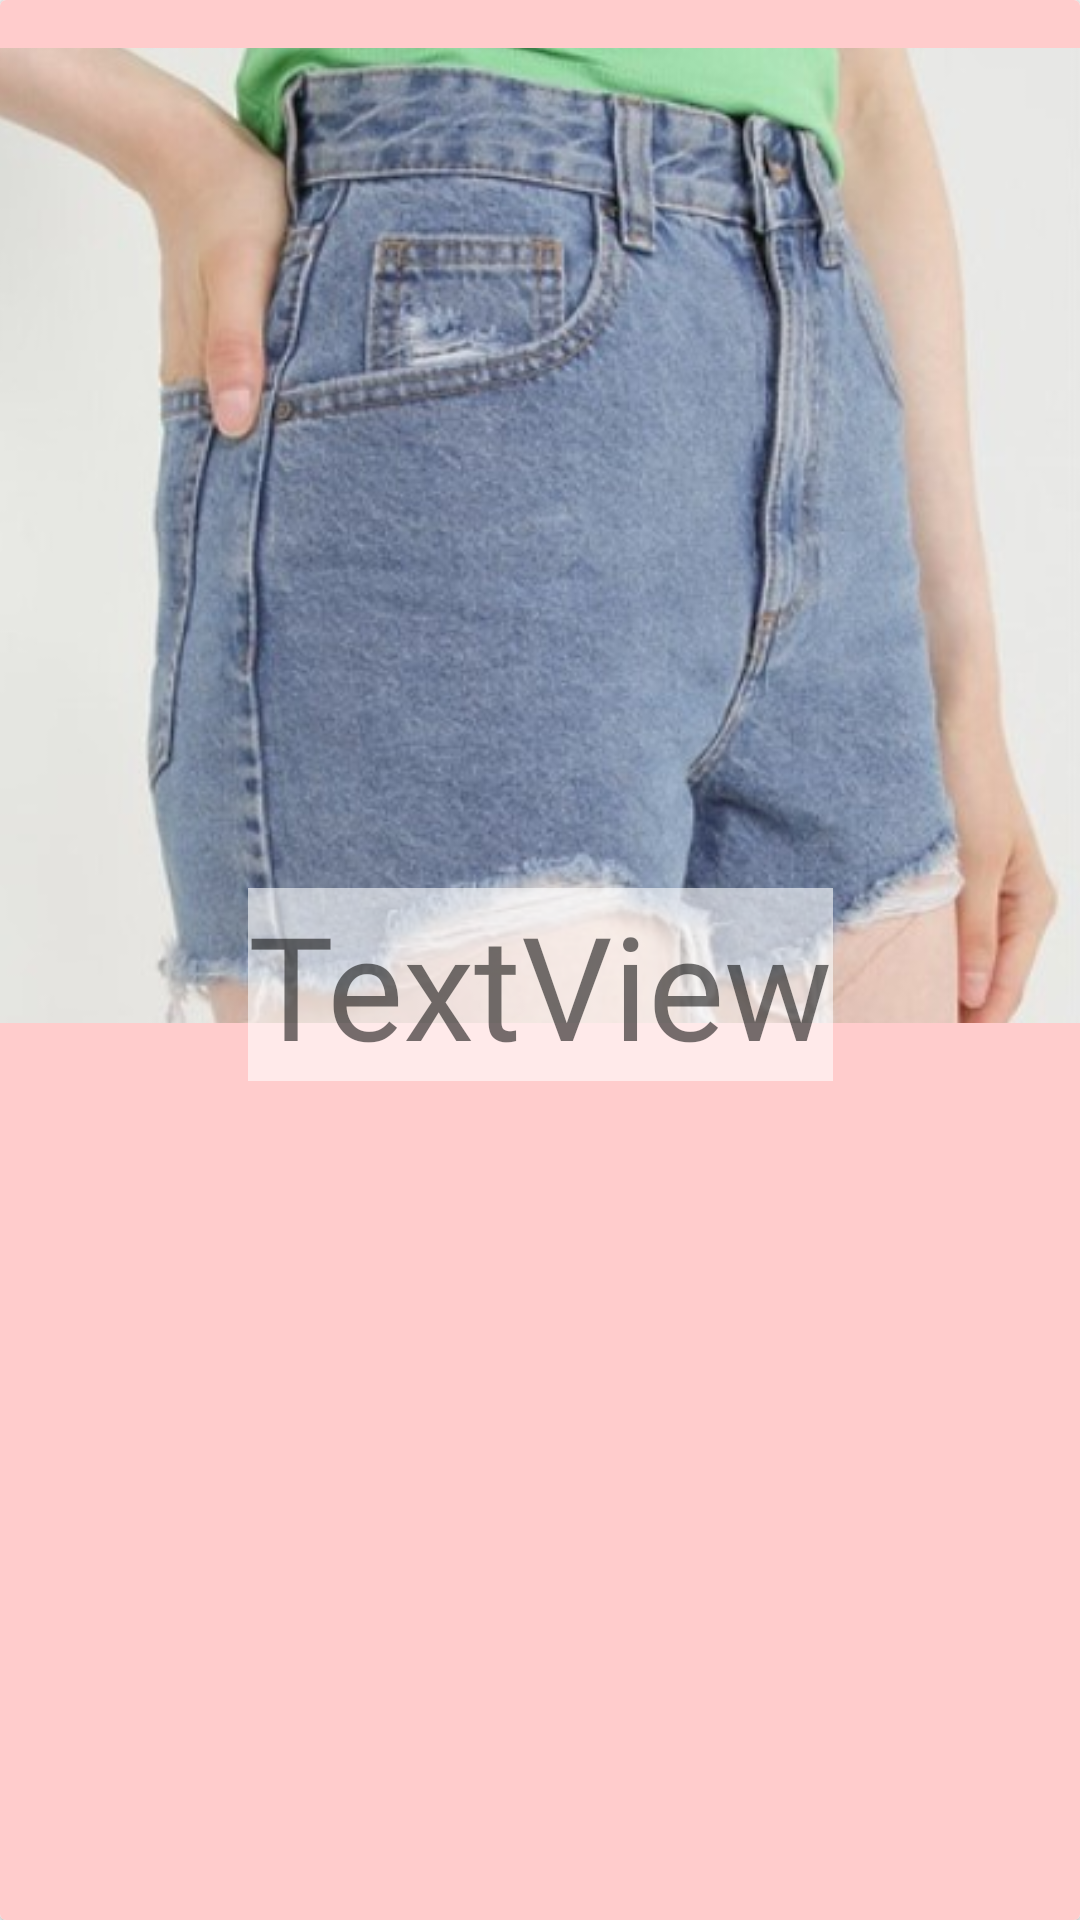

Here is an Android app screen rendered from its layout file. Give the layout XML and the strings, colors and styles it references.
<!-- AndroidManifest.xml: application theme Theme.Sapphire_Shop -->
<!-- res/layout/bottom_row.xml -->
<?xml version="1.0" encoding="utf-8"?>
<androidx.cardview.widget.CardView xmlns:android="http://schemas.android.com/apk/res/android"
    xmlns:app="http://schemas.android.com/apk/res-auto"
    xmlns:tools="http://schemas.android.com/tools"
    android:layout_width="match_parent"
    android:layout_height="wrap_content">

    <androidx.constraintlayout.widget.ConstraintLayout
        android:layout_width="match_parent"
        android:layout_height="match_parent"
        android:background="#FFCCCC">

        <ImageView
            android:id="@+id/img_bottom"
            android:layout_width="363dp"
            android:layout_height="325dp"
            android:layout_marginTop="16dp"
            android:scaleType="centerCrop"
            app:layout_constraintBottom_toBottomOf="parent"
            app:layout_constraintEnd_toEndOf="parent"
            app:layout_constraintHorizontal_bias="0.485"
            app:layout_constraintStart_toStartOf="parent"
            app:layout_constraintTop_toTopOf="parent"
            app:layout_constraintVertical_bias="0.0"
            app:srcCompat="@drawable/highmomdenimshorts" />

        <TextView
            android:id="@+id/tv_bottom_name"
            android:layout_width="wrap_content"
            android:layout_height="wrap_content"
            android:background="#96FFFFFF"
            android:fontFamily="@font/andika_new_basic"
            android:foregroundGravity="center"
            android:gravity="center"
            android:text="TextView"
            android:textSize="48sp"
            app:layout_constraintBottom_toBottomOf="parent"
            app:layout_constraintEnd_toEndOf="parent"
            app:layout_constraintStart_toStartOf="parent"
            app:layout_constraintTop_toTopOf="@+id/img_bottom" />

        <TextView
            android:id="@+id/tv_bottom_price"
            android:layout_width="wrap_content"
            android:layout_height="wrap_content"
            android:background="#96FFFFFF"
            android:text="TextView"
            android:textSize="24sp"
            app:layout_constraintBottom_toBottomOf="@+id/img_bottom"
            app:layout_constraintEnd_toEndOf="parent"
            app:layout_constraintStart_toStartOf="parent"
            app:layout_constraintTop_toBottomOf="@+id/tv_bottom_name" />

    </androidx.constraintlayout.widget.ConstraintLayout>
</androidx.cardview.widget.CardView>
<!-- resources referenced by this layout -->
<resources>
  <!-- drawable highmomdenimshorts: jpg bitmap (drawable, 49674 bytes) -->
  <style name="Theme.Sapphire_Shop" parent="Theme.AppCompat.Light.NoActionBar">
          
          <item name="colorPrimary">@color/purple_500</item>
          <item name="colorPrimaryVariant">@color/purple_700</item>
          <item name="colorOnPrimary">@color/white</item>
          
          <item name="colorSecondary">@color/teal_200</item>
          <item name="colorSecondaryVariant">@color/teal_700</item>
          <item name="colorOnSecondary">@color/black</item>
          
          <item name="android:statusBarColor">?attr/colorPrimaryVariant</item>
          
      </style>
  <color name="purple_500">#BF007A</color>
  <color name="purple_700">#BF007A</color>
  <color name="white">#FFFFFFFF</color>
  <color name="teal_200">#FF03DAC5</color>
  <color name="teal_700">#FF018786</color>
  <color name="black">#FF000000</color>
</resources>
